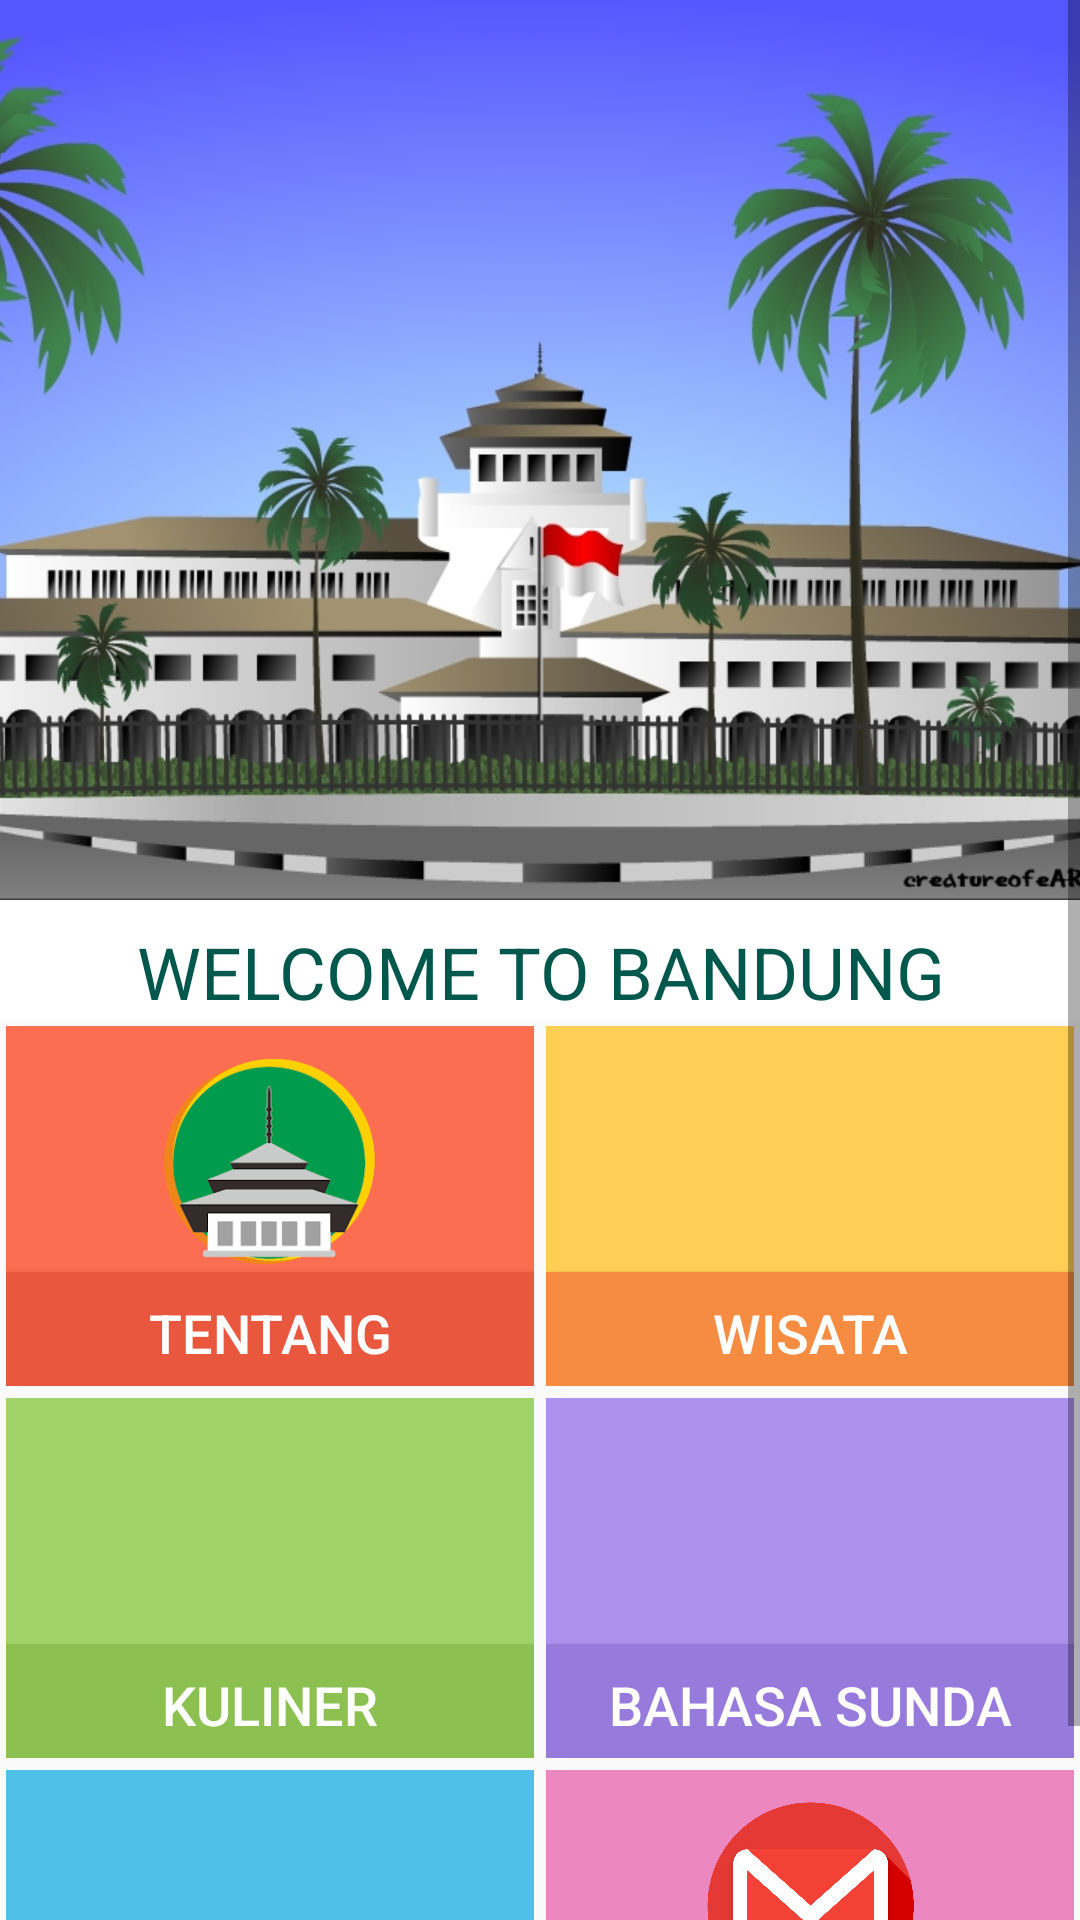

This screen was rendered from an Android layout file. Write that file and the resources it references.
<!-- AndroidManifest.xml: application theme AppTheme -->
<!-- res/layout/activity_main.xml -->
<?xml version="1.0" encoding="utf-8"?>
<LinearLayout xmlns:android="http://schemas.android.com/apk/res/android"
    xmlns:app="http://schemas.android.com/apk/res-auto"
    xmlns:tools="http://schemas.android.com/tools"
    android:layout_width="match_parent"
    android:layout_height="match_parent"
    android:orientation="vertical"
    tools:context=".MainActivity">

    <ScrollView
        android:layout_width="match_parent"
        android:layout_height="match_parent">
        <LinearLayout
            android:layout_width="match_parent"
            android:layout_height="match_parent"
            android:orientation="vertical"
            >
            <ImageView
                android:background="#7987f4"
                android:src="@drawable/gedungsate"
                android:layout_width="match_parent"
                android:layout_height="300dp"
                android:scaleType="centerCrop"/>

            <TextView
                android:layout_width="match_parent"
                android:layout_height="40dp"
                android:background="@color/colorWhite"
                android:textAlignment="center"
                android:text="WELCOME TO BANDUNG"
                android:textSize="24sp"
                android:gravity="bottom"
                android:textColor="@color/colorPrimaryDark"
                />

            <LinearLayout
                android:layout_width="match_parent"
                android:layout_height="wrap_content"
                android:orientation="horizontal"
                android:weightSum="2"
                >

                <LinearLayout
                    android:layout_width="0dp"
                    android:layout_height="120dp"
                    android:layout_weight="1"
                    android:layout_margin="2dp"
                    android:orientation="vertical"
                    android:background="@color/colorBitterSweet"
                    >
                    <ImageView
                        android:layout_width="75dp"
                        android:layout_height="70dp"
                        android:layout_marginTop="10dp"
                        android:layout_gravity="center"
                        android:src="@drawable/icon111"
                        />
                    <Button
                        android:id="@+id/btn1"
                        android:layout_width="match_parent"
                        android:layout_height="match_parent"
                        android:padding="8dp"
                        android:layout_marginTop="2dp"
                        android:background="@color/colorBitterSweetDark"
                        android:text="Tentang"
                        android:textSize="18sp"
                        android:textAlignment="center"
                        android:textColor="@color/colorWhite"
                        />

                </LinearLayout>

                <LinearLayout
                    android:layout_width="0dp"
                    android:layout_height="120dp"
                    android:layout_weight="1"
                    android:layout_margin="2dp"
                    android:orientation="vertical"
                    android:background="@color/colorFlower"
                    >
                    <ImageView
                        android:layout_width="70dp"
                        android:layout_height="70dp"
                        android:layout_marginTop="10dp"
                        android:layout_gravity="center"
                        android:src="@drawable/icon4"
                        />
                    <Button
                        android:id="@+id/btn4"
                        android:layout_width="match_parent"
                        android:layout_height="match_parent"
                        android:padding="8dp"
                        android:layout_marginTop="2dp"
                        android:background="@color/colorFlowerDark"
                        android:text="Wisata"
                        android:textSize="18sp"
                        android:textAlignment="center"
                        android:textColor="@color/colorWhite"
                        />

                </LinearLayout>


            </LinearLayout>

            
            <LinearLayout
                android:layout_width="match_parent"
                android:layout_height="wrap_content"
                android:orientation="horizontal"
                android:weightSum="2"
                >
                <LinearLayout
                    android:layout_width="0dp"
                    android:layout_height="120dp"
                    android:layout_weight="1"
                    android:layout_margin="2dp"
                    android:orientation="vertical"
                    android:background="@color/colorGrass"
                    >
                    <ImageView
                        android:layout_width="70dp"
                        android:layout_height="70dp"
                        android:layout_marginTop="10dp"
                        android:layout_gravity="center"
                        android:src="@drawable/icon2"
                        />
                    <Button
                        android:id="@+id/btn2"
                        android:layout_width="match_parent"
                        android:layout_height="match_parent"
                        android:padding="8dp"
                        android:layout_marginTop="2dp"
                        android:background="@color/colorGrassDark"
                        android:text="Kuliner"
                        android:textSize="18sp"
                        android:textAlignment="center"
                        android:textColor="@color/colorWhite"
                        />

                </LinearLayout>



                <LinearLayout
                    android:layout_width="0dp"
                    android:layout_height="120dp"
                    android:layout_weight="1"
                    android:layout_margin="2dp"
                    android:orientation="vertical"
                    android:background="@color/colorLavander"
                    >
                    <ImageView
                        android:layout_width="70dp"
                        android:layout_height="70dp"
                        android:layout_marginTop="10dp"
                        android:layout_gravity="center"
                        android:src="@drawable/icon5"
                        />
                    <Button
                        android:id="@+id/btn5"
                        android:layout_width="match_parent"
                        android:layout_height="match_parent"
                        android:padding="8dp"
                        android:layout_marginTop="2dp"
                        android:background="@color/colorLavanderDark"
                        android:text="Bahasa Sunda"
                        android:textSize="18sp"
                        android:textAlignment="center"
                        android:textColor="@color/colorWhite"
                        />

                </LinearLayout>


            </LinearLayout>
            
            
            <LinearLayout
                android:layout_width="match_parent"
                android:layout_height="wrap_content"
                android:orientation="horizontal"
                android:weightSum="2"
                >


                <LinearLayout
                    android:layout_width="0dp"
                    android:layout_height="120dp"
                    android:layout_weight="1"
                    android:layout_margin="2dp"
                    android:orientation="vertical"
                    android:background="@color/colorAqua"
                    >
                    <ImageView
                        android:layout_width="70dp"
                        android:layout_height="70dp"
                        android:layout_marginTop="10dp"
                        android:layout_gravity="center"
                        android:src="@drawable/icon3"

                        />
                    <Button
                        android:id="@+id/btn3"
                        android:layout_width="match_parent"
                        android:layout_height="match_parent"
                        android:padding="8dp"
                        android:layout_marginTop="2dp"
                        android:background="@color/colorAquaDark"
                        android:text="Maps"
                        android:textSize="18sp"
                        android:textAlignment="center"
                        android:textColor="@color/colorWhite"
                        />

                </LinearLayout>

                <LinearLayout
                    android:layout_width="0dp"
                    android:layout_height="120dp"
                    android:layout_weight="1"
                    android:layout_margin="2dp"
                    android:orientation="vertical"
                    android:background="@color/colorPinkRose"
                    >
                    <ImageView
                        android:layout_width="70dp"
                        android:layout_height="70dp"
                        android:layout_marginTop="10dp"
                        android:layout_gravity="center"
                        android:src="@drawable/icon666"
                        />
                    <Button
                        android:id="@+id/btn6"
                        android:layout_width="match_parent"
                        android:layout_height="match_parent"
                        android:padding="8dp"
                        android:layout_marginTop="2dp"
                        android:background="@color/colorPinkRoseDark"
                        android:text="Bantuan"
                        android:textSize="18sp"
                        android:textAlignment="center"
                        android:textColor="@color/colorWhite"
                        />

                </LinearLayout>


            </LinearLayout>
            

        </LinearLayout>

    </ScrollView>
</LinearLayout>
<!-- resources referenced by this layout -->
<resources>
  <color name="colorAqua">#4FC1E9</color>
  <color name="colorAquaDark">#3BAFDA</color>
  <color name="colorBitterSweet">#FC6E51</color>
  <color name="colorBitterSweetDark">#E9573F</color>
  <color name="colorFlower">#FFCE54</color>
  <color name="colorFlowerDark">#F68B42</color>
  <color name="colorGrass">#A0D468</color>
  <color name="colorGrassDark">#8CC152</color>
  <color name="colorLavander">#AC92EC</color>
  <color name="colorLavanderDark">#967ADC</color>
  <color name="colorPinkRose">#EC87C0</color>
  <color name="colorPinkRoseDark">#D770AD</color>
  <color name="colorPrimaryDark">#00574B</color>
  <color name="colorWhite">#FFFFFF</color>
  <!-- drawable gedungsate: jpg bitmap (drawable, 237900 bytes) -->
  <!-- drawable icon111: png bitmap (drawable, 16458 bytes) -->
  <!-- drawable icon666: png bitmap (drawable, 67183 bytes) -->
  <style name="AppTheme" parent="Theme.AppCompat.Light.DarkActionBar">
          
          <item name="colorPrimary">@color/colorPrimary</item>
          <item name="colorPrimaryDark">@color/colorPrimaryDark</item>
          <item name="colorAccent">@color/colorAccent</item>
      </style>
  <color name="colorPrimary">#008577</color>
  <color name="colorAccent">#D81B60</color>
</resources>
